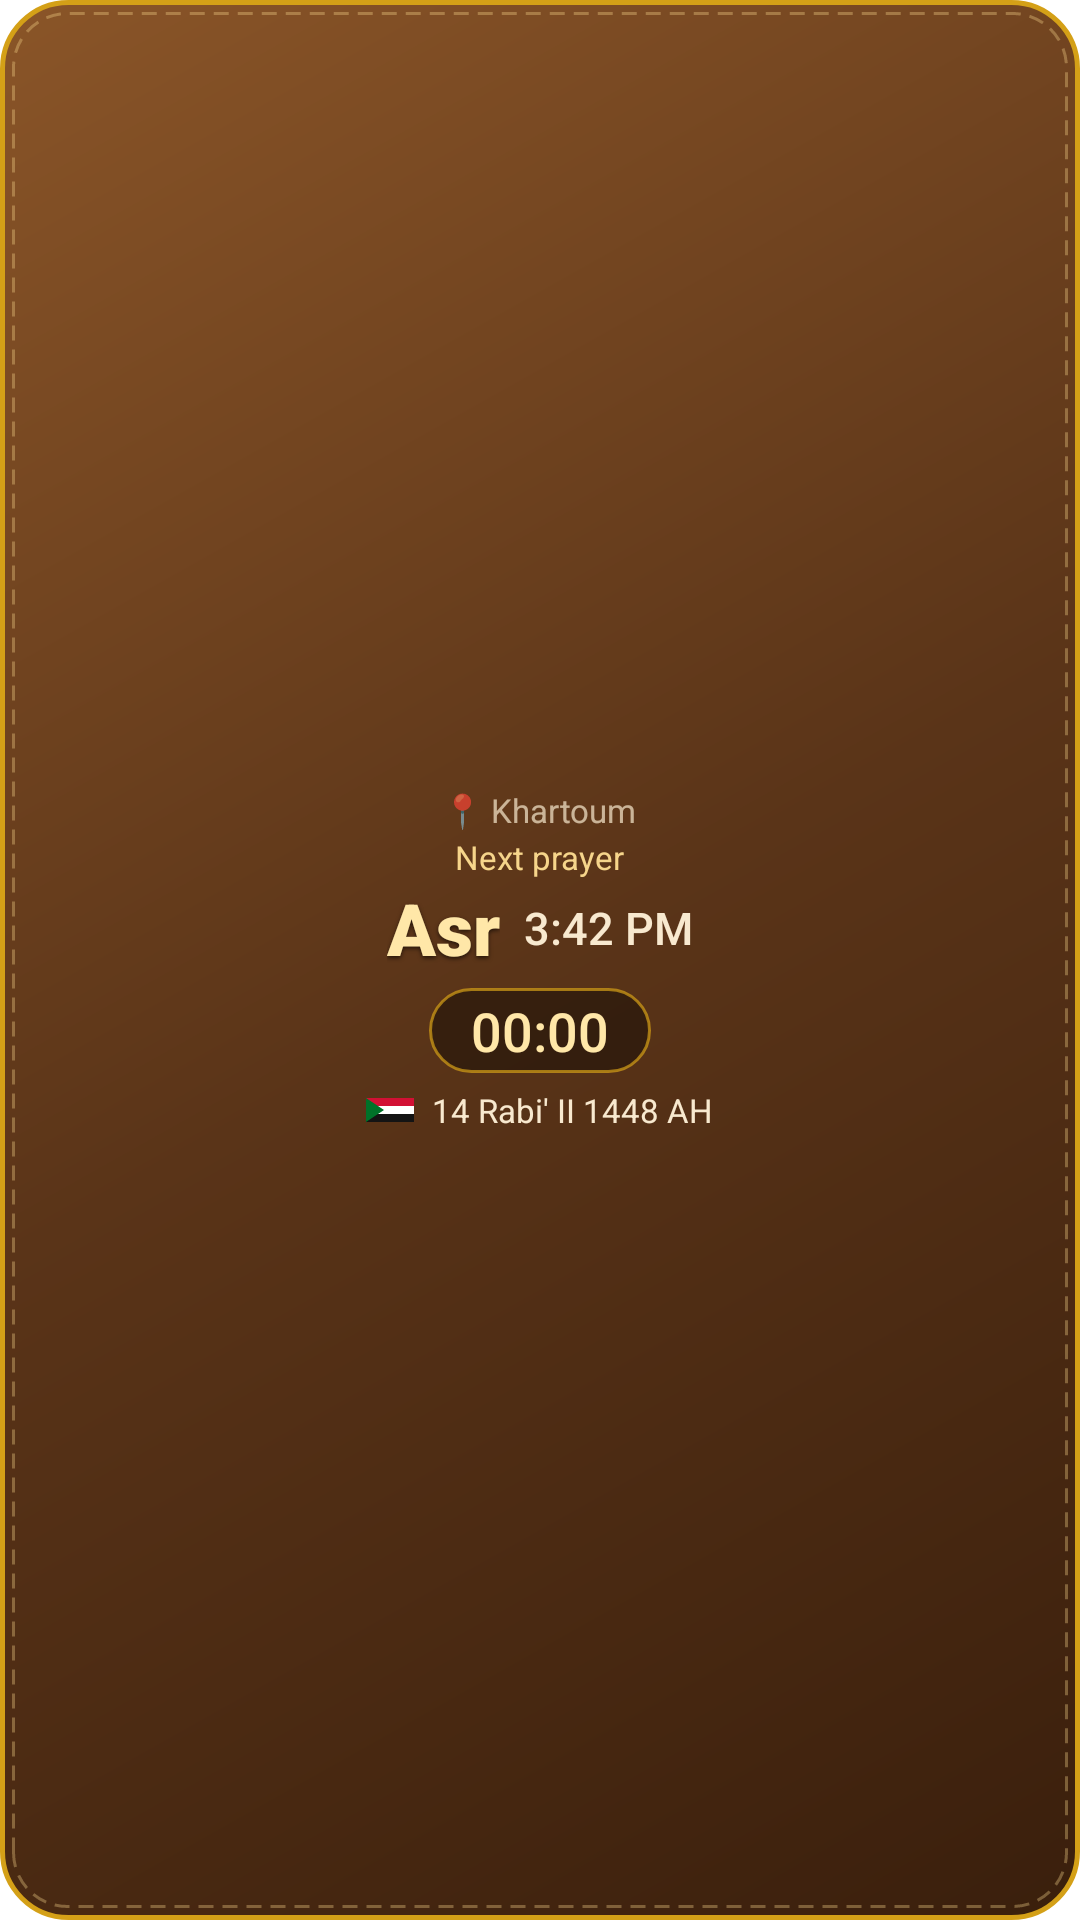

Here is an Android app screen rendered from its layout file. Give the layout XML and the strings, colors and styles it references.
<!-- AndroidManifest.xml: fallback theme Theme.MaterialComponents.DayNight.NoActionBar -->
<!-- res/layout/hw_prayer.xml -->
<?xml version="1.0" encoding="utf-8"?>
<FrameLayout xmlns:android="http://schemas.android.com/apk/res/android"
    android:id="@+id/pr_root"
    android:layout_width="match_parent"
    android:layout_height="match_parent"
    android:background="@drawable/hw_bg"
    android:padding="10dp">

    <LinearLayout
        android:id="@+id/pr_content"
        android:layout_width="match_parent"
        android:layout_height="match_parent"
        android:gravity="center"
        android:orientation="vertical">

        <TextView
            android:id="@+id/pr_city"
            android:layout_width="wrap_content"
            android:layout_height="wrap_content"
            android:ellipsize="end"
            android:singleLine="true"
            android:text="@string/hw_pv_city"
            android:textColor="@color/hw_cream_dim"
            android:textSize="11sp" />

        <TextView
            android:id="@+id/pr_label"
            android:layout_width="wrap_content"
            android:layout_height="wrap_content"
            android:layout_marginTop="1dp"
            android:singleLine="true"
            android:text="@string/hw_pv_next"
            android:textColor="@color/hw_gold_light"
            android:textSize="11sp" />

        <LinearLayout
            android:layout_width="wrap_content"
            android:layout_height="wrap_content"
            android:gravity="center_vertical"
            android:orientation="horizontal">

            <TextView
                android:id="@+id/pr_name"
                android:layout_width="wrap_content"
                android:layout_height="wrap_content"
                android:fontFamily="sans-serif-black"
                android:shadowColor="@color/hw_shadow"
                android:shadowDy="1.5"
                android:shadowRadius="3"
                android:singleLine="true"
                android:text="@string/hw_pv_prayer"
                android:textColor="@color/hw_gold_text"
                android:textSize="24sp" />

            <TextView
                android:id="@+id/pr_time"
                android:layout_width="wrap_content"
                android:layout_height="wrap_content"
                android:layout_marginStart="8dp"
                android:fontFamily="sans-serif-medium"
                android:singleLine="true"
                android:text="@string/hw_pv_time"
                android:textColor="@color/hw_cream"
                android:textSize="15sp" />
        </LinearLayout>

        <Chronometer
            android:id="@+id/pr_count"
            android:layout_width="wrap_content"
            android:layout_height="wrap_content"
            android:layout_marginTop="4dp"
            android:background="@drawable/hw_pill"
            android:fontFamily="sans-serif-medium"
            android:gravity="center"
            android:paddingStart="14dp"
            android:paddingEnd="14dp"
            android:paddingTop="2dp"
            android:paddingBottom="2dp"
            android:textColor="@color/hw_gold_text"
            android:textSize="18sp" />

        <LinearLayout
            android:layout_width="wrap_content"
            android:layout_height="wrap_content"
            android:layout_marginTop="5dp"
            android:gravity="center_vertical"
            android:orientation="horizontal">

            <ImageView
                android:id="@+id/pr_flag"
                android:layout_width="16dp"
                android:layout_height="8dp"
                android:contentDescription="@null"
                android:scaleType="fitXY"
                android:src="@drawable/hw_flag" />

            <TextView
                android:id="@+id/pr_hijri"
                android:layout_width="wrap_content"
                android:layout_height="wrap_content"
                android:layout_marginStart="6dp"
                android:ellipsize="end"
                android:singleLine="true"
                android:text="@string/hw_pv_hijri"
                android:textColor="@color/hw_cream"
                android:textSize="11sp" />
        </LinearLayout>
    </LinearLayout>

    <TextView
        android:id="@+id/pr_empty"
        android:layout_width="match_parent"
        android:layout_height="match_parent"
        android:gravity="center"
        android:padding="6dp"
        android:text="@string/hw_open_app"
        android:textColor="@color/hw_cream"
        android:textSize="12sp"
        android:visibility="gone" />
</FrameLayout>
<!-- resources referenced by this layout -->
<resources>
  <color name="hw_cream">#FFF8E9CF</color>
  <color name="hw_cream_dim">#B3F8E9CF</color>
  <color name="hw_gold_light">#FFF6D58B</color>
  <color name="hw_gold_text">#FFFFE7A8</color>
  <color name="hw_shadow">#99000000</color>
  <!-- drawable hw_bg (drawable) -->
  <?xml version="1.0" encoding="utf-8"?>
  <layer-list xmlns:android="http://schemas.android.com/apk/res/android">
      <item>
          <shape android:shape="rectangle">
              <gradient
                  android:type="linear"
                  android:angle="315"
                  android:startColor="#FF8A5528"
                  android:centerColor="#FF5A3418"
                  android:endColor="#FF3A1F0C" />
              <corners android:radius="22dp" />
              <stroke android:width="1.6dp" android:color="#FFD4A017" />
          </shape>
      </item>
      <item
          android:left="4dp"
          android:top="4dp"
          android:right="4dp"
          android:bottom="4dp">
          <shape android:shape="rectangle">
              <corners android:radius="18dp" />
              <stroke
                  android:width="1dp"
                  android:color="#59F6D58B"
                  android:dashWidth="5dp"
                  android:dashGap="3dp" />
          </shape>
      </item>
  </layer-list>
  <!-- drawable hw_flag (drawable) -->
  <?xml version="1.0" encoding="utf-8"?>
  <vector xmlns:android="http://schemas.android.com/apk/res/android"
      android:width="22dp"
      android:height="11dp"
      android:viewportWidth="24"
      android:viewportHeight="12">
      <path android:fillColor="#FFD21034" android:pathData="M0,0h24v4h-24z" />
      <path android:fillColor="#FFFFFFFF" android:pathData="M0,4h24v4h-24z" />
      <path android:fillColor="#FF141414" android:pathData="M0,8h24v4h-24z" />
      <path android:fillColor="#FF007229" android:pathData="M0,0L9,6L0,12z" />
  </vector>
  <!-- drawable hw_pill (drawable) -->
  <?xml version="1.0" encoding="utf-8"?>
  <shape xmlns:android="http://schemas.android.com/apk/res/android" android:shape="rectangle">
      <solid android:color="#66000000" />
      <corners android:radius="14dp" />
      <stroke android:width="1dp" android:color="#B3D4A017" />
  </shape>
  <string name="hw_open_app">Open Ameer Tools to set up this widget</string>
  <string name="hw_pv_city">📍 Khartoum</string>
  <string name="hw_pv_hijri">14 Rabi\' II 1448 AH</string>
  <string name="hw_pv_next">Next prayer</string>
  <string name="hw_pv_prayer">Asr</string>
  <string name="hw_pv_time">3:42 PM</string>
</resources>
